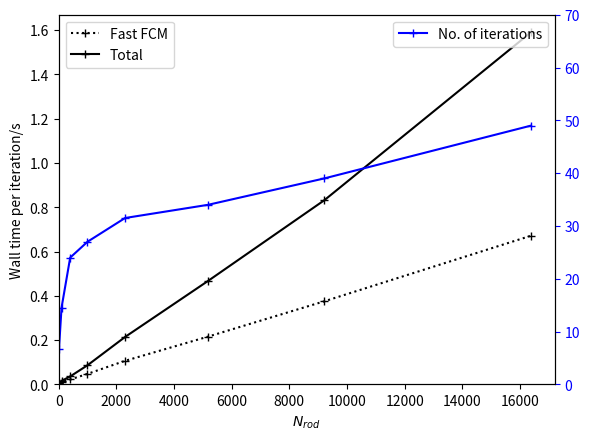

Source code (Python): (Note: this script raises an exception after producing the figure.)
import numpy as np
import matplotlib.pyplot as plt

Nrod_list = np.array([10, 100, 400, 1000, 2304, 5184, 9216, 16384])
fcm_time_list = np.array([7.526577e-03, 1.233129e-02, 2.188203e-02,\
                           4.718907e-02, 1.061803e-01, 2.155749e-01,\
                           3.752160e-01, 6.713320e-01])
total_time_list = np.array([7.963457e-03, 1.540168e-02, 3.568006e-02,\
                             8.603893e-02, 2.140005e-01, 4.673536e-01,\
                             8.318663e-01, 1.590558e+00 ])
Niter_list = np.array([6.6, 14.5, 24, 27, 31.5, 34, 39, 49])

ax = plt.figure().add_subplot(1,1,1)
ax2 = ax.twinx()
ax.plot(Nrod_list, fcm_time_list, marker='+', linestyle='dotted', c='black', label='Fast FCM')
ax.plot(Nrod_list, total_time_list, marker='+', linestyle='-', c='black', label='Total')
ax2.plot(Nrod_list, Niter_list, marker='+', c='blue', label='No. of iterations')
ax2.tick_params(axis='y', colors='blue') 
ax.set_xlabel(r'$N_{rod}$')
ax.set_ylabel(r'Wall time per iteration/s')
ax.set_ylim(0)
ax.set_xlim(0)
ax2.set_xlim(0)
ax2.set_ylim(0, 70)
ax.legend()
ax2.legend()

plt.savefig('fig/fastfcm_scaling_rod.pdf', format='pdf')
plt.show()
